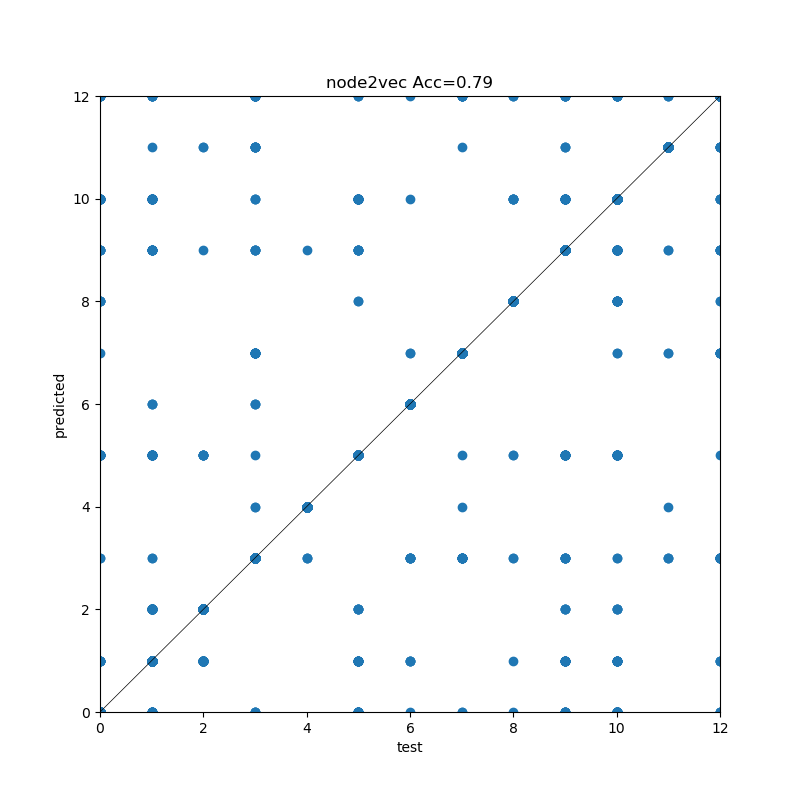

Source data for this figure (header and first rows):
, precision, recall, f1-score, support
0, 0.5809, 0.614, 0.597, 228.0
1, 0.6275, 0.5754, 0.6003, 325.0
2, 0.747, 0.75, 0.7485, 248.0
3, 0.7918, 0.8133, 0.8024, 332.0
4, 0.988, 0.988, 0.988, 332.0
5, 0.5396, 0.5767, 0.5575, 189.0
6, 0.9805, 0.9495, 0.9647, 317.0
7, 0.9018, 0.913, 0.9074, 322.0
8, 0.9367, 0.954, 0.9453, 326.0
9, 0.7361, 0.731, 0.7336, 290.0
10, 0.6074, 0.5621, 0.5839, 322.0
11, 0.9038, 0.9515, 0.927, 227.0
12, 0.7713, 0.7833, 0.7773, 323.0
accuracy, 0.7903, 0.7903, 0.7903, 0.7903
macro avg, 0.7779, 0.7817, 0.7795, 3781
weighted avg, 0.7893, 0.7903, 0.7895, 3781
